pico-8 play session: no input (idle), after a click and taps of 🅾, ❎, 🅾+❎, 🅾 in the second before t = 0

[t = 1 s] idle ~1s (no d-pad/buttons)
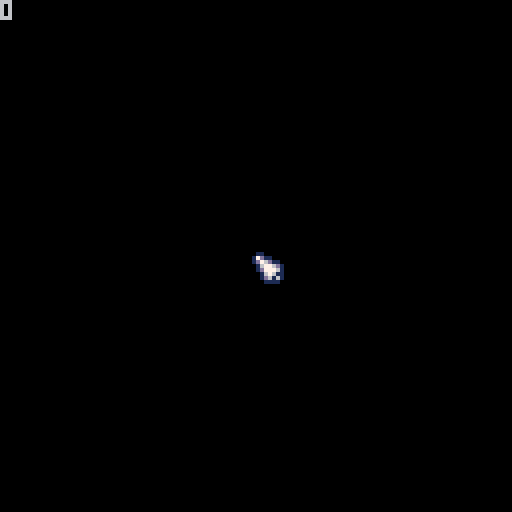

pico-8 cartridge
version 29
__lua__
--
-- by Neil Popham

function _init()
    poke(0x5f2d, 1)
end

function _draw()
    cls()
    spr(0,stat(32)-1,stat(33)-1)
    print(stat(34))
end
__gfx__
01100000000000000000000000000000000000000000000000000000000000000000000000000000000000000000000000000000000000000000000000000000
17d11000000000000000000000000000000000000000000000000000000000000000000000000000000000000000000000000000000000000000000000000000
1d76d110000000000000000000000000000000000000000000000000000000000000000000000000000000000000000000000000000000000000000000000000
016776d1000000000000000000000000000000000000000000000000000000000000000000000000000000000000000000000000000000000000000000000000
01d77761000000000000000000000000000000000000000000000000000000000000000000000000000000000000000000000000000000000000000000000000
00167611000000000000000000000000000000000000000000000000000000000000000000000000000000000000000000000000000000000000000000000000
001d6161000000000000000000000000000000000000000000000000000000000000000000000000000000000000000000000000000000000000000000000000
00011110000000000000000000000000000000000000000000000000000000000000000000000000000000000000000000000000000000000000000000000000
